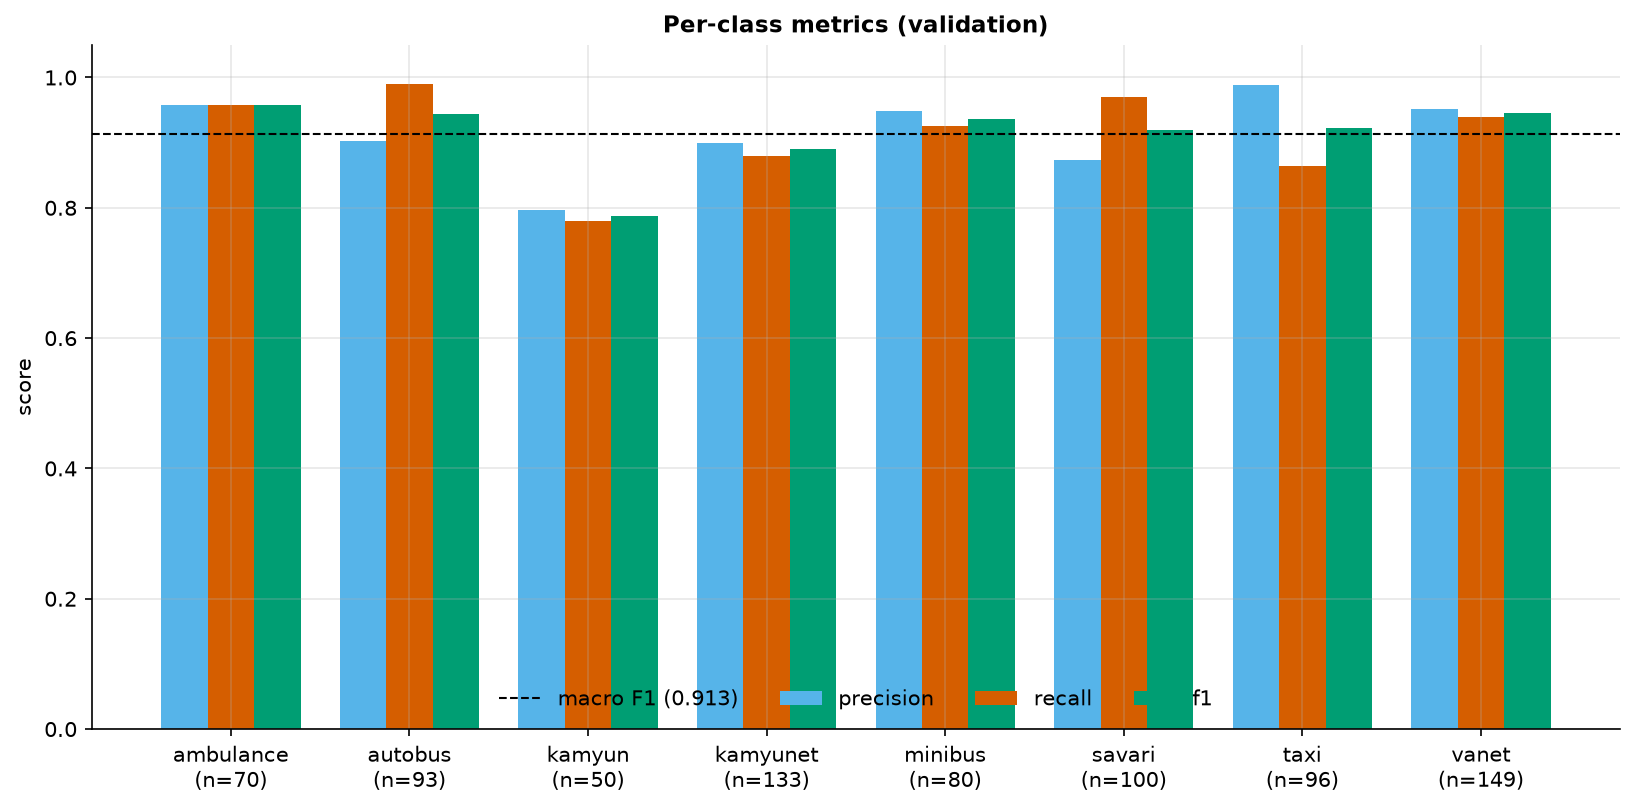

Source data for this figure (header and first rows):
class, precision, recall, f1, support
ambulance, 0.9571, 0.9571, 0.9571, 70
autobus, 0.902, 0.9892, 0.9436, 93
kamyun, 0.7959, 0.78, 0.7879, 50
kamyunet, 0.9, 0.8797, 0.8897, 133
minibus, 0.9487, 0.925, 0.9367, 80
savari, 0.8739, 0.97, 0.9194, 100
taxi, 0.9881, 0.8646, 0.9222, 96
vanet, 0.9524, 0.9396, 0.9459, 149
macro avg, 0.9148, 0.9132, 0.9128, 771
